Labelled photos from "texas_tortoise_composite", an image-classification folder in csekharan/tortoise-predictor. The possible labels are: blank, other animal, tortoise.

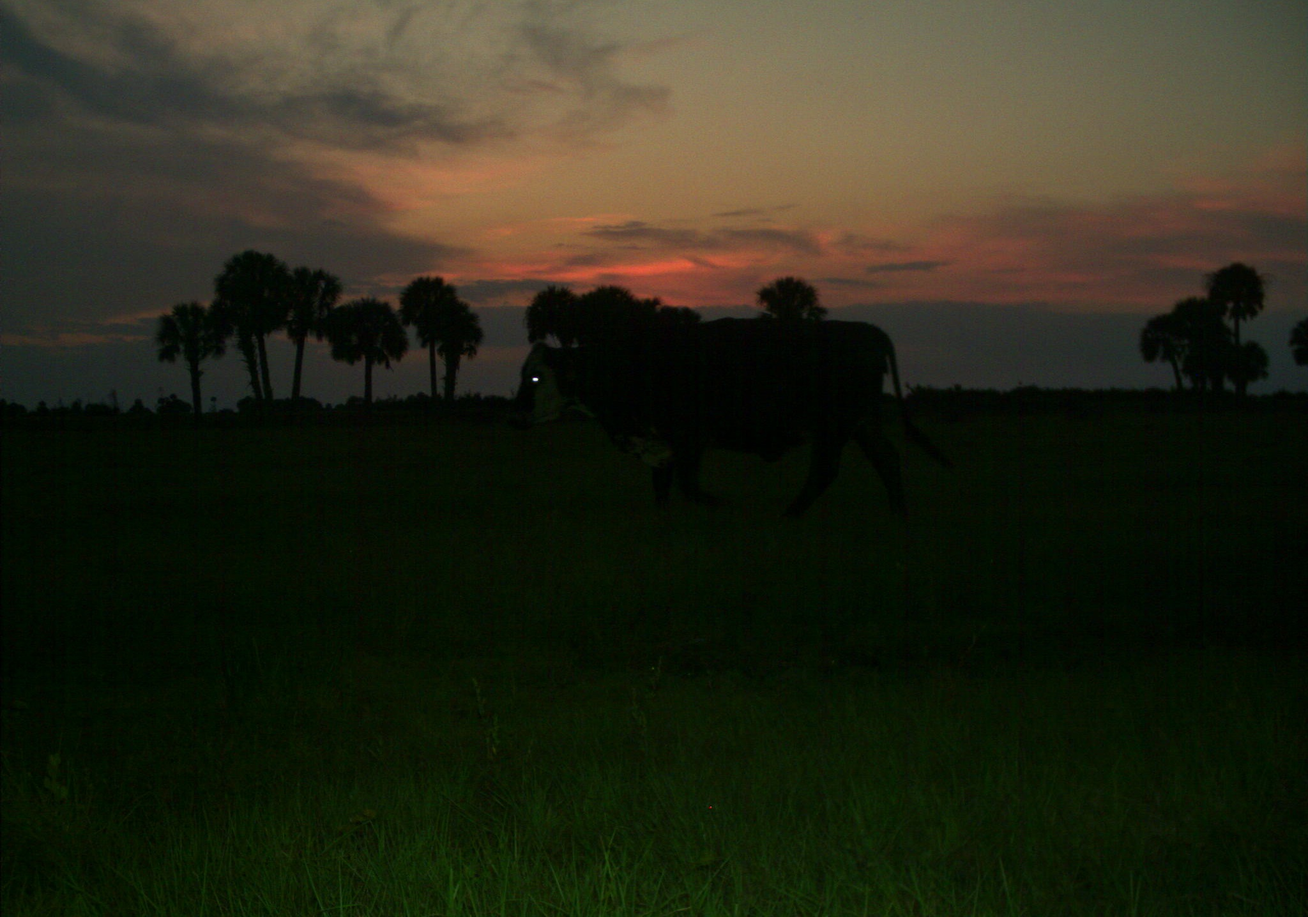
Label: other animal

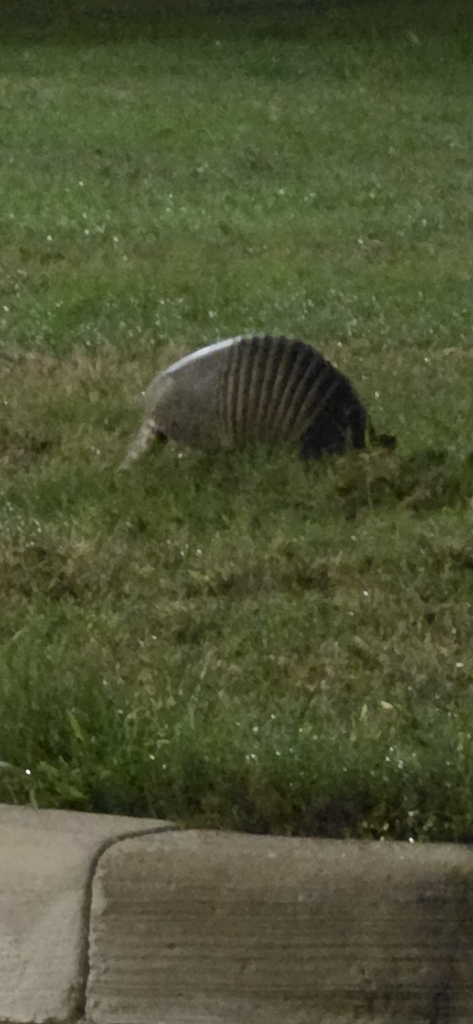
Label: other animal

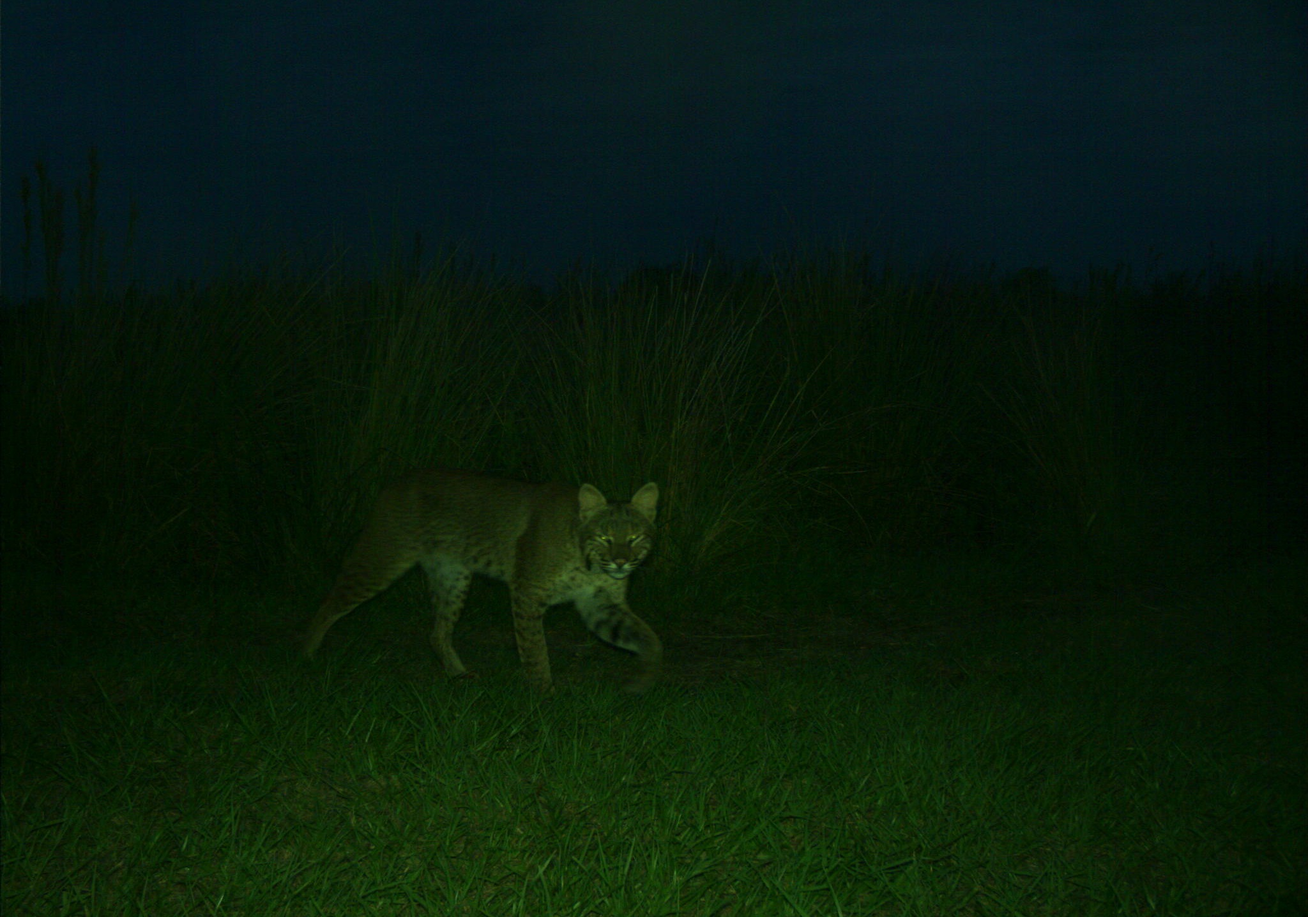
Label: other animal

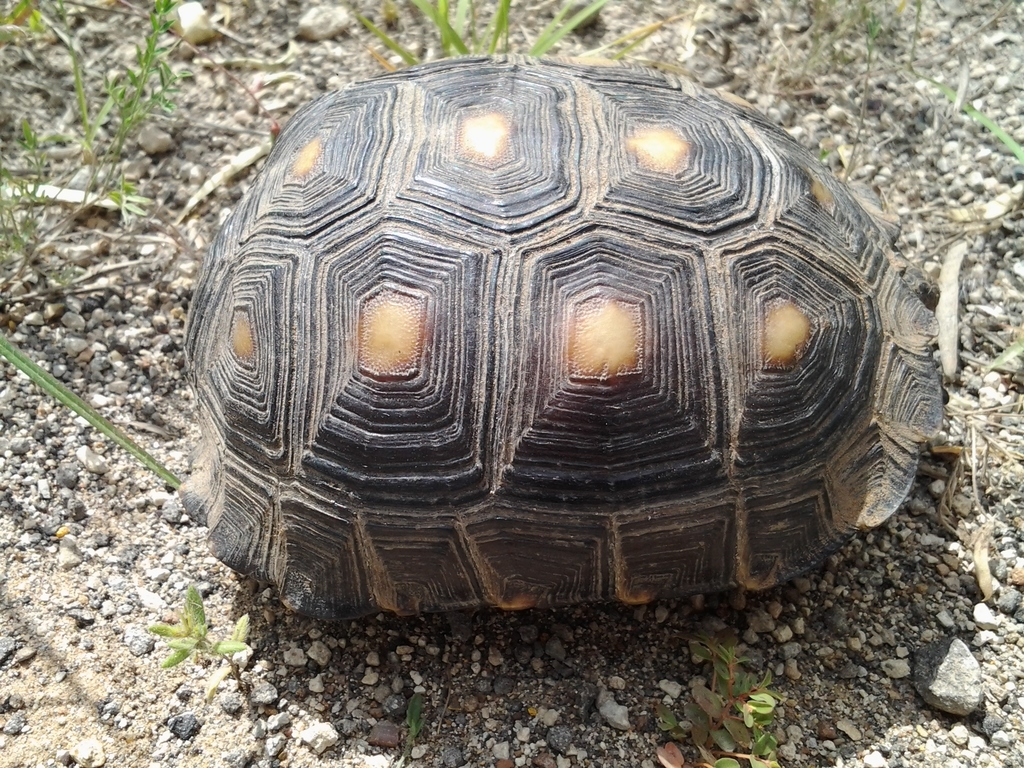
Label: tortoise

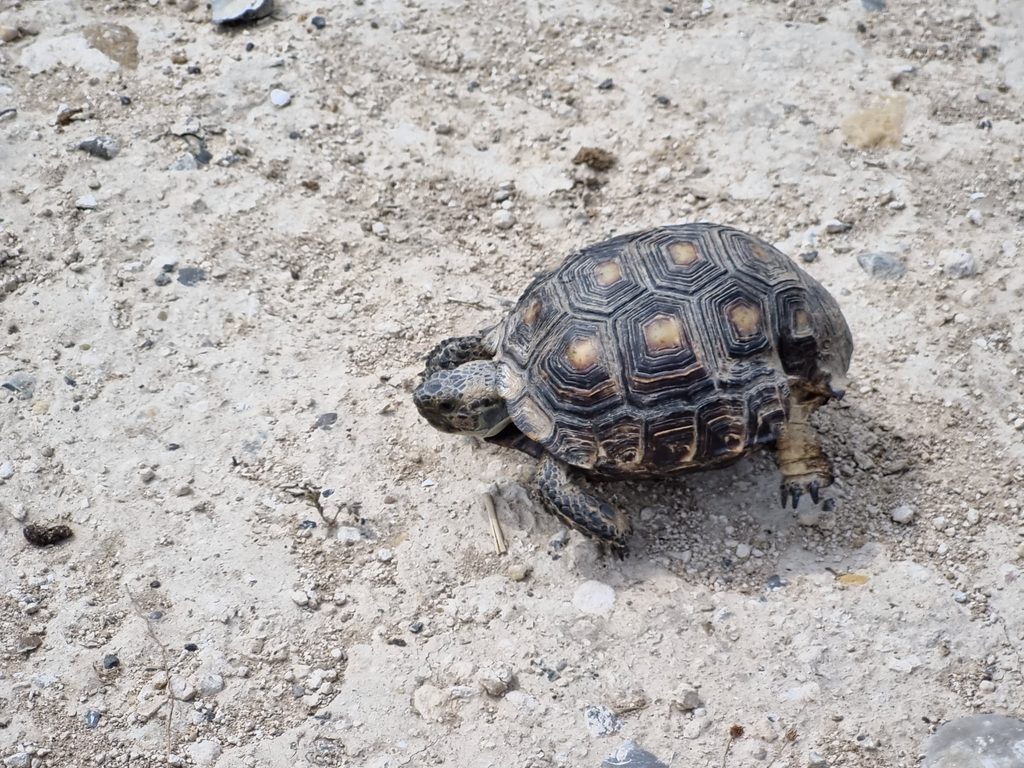
Label: tortoise

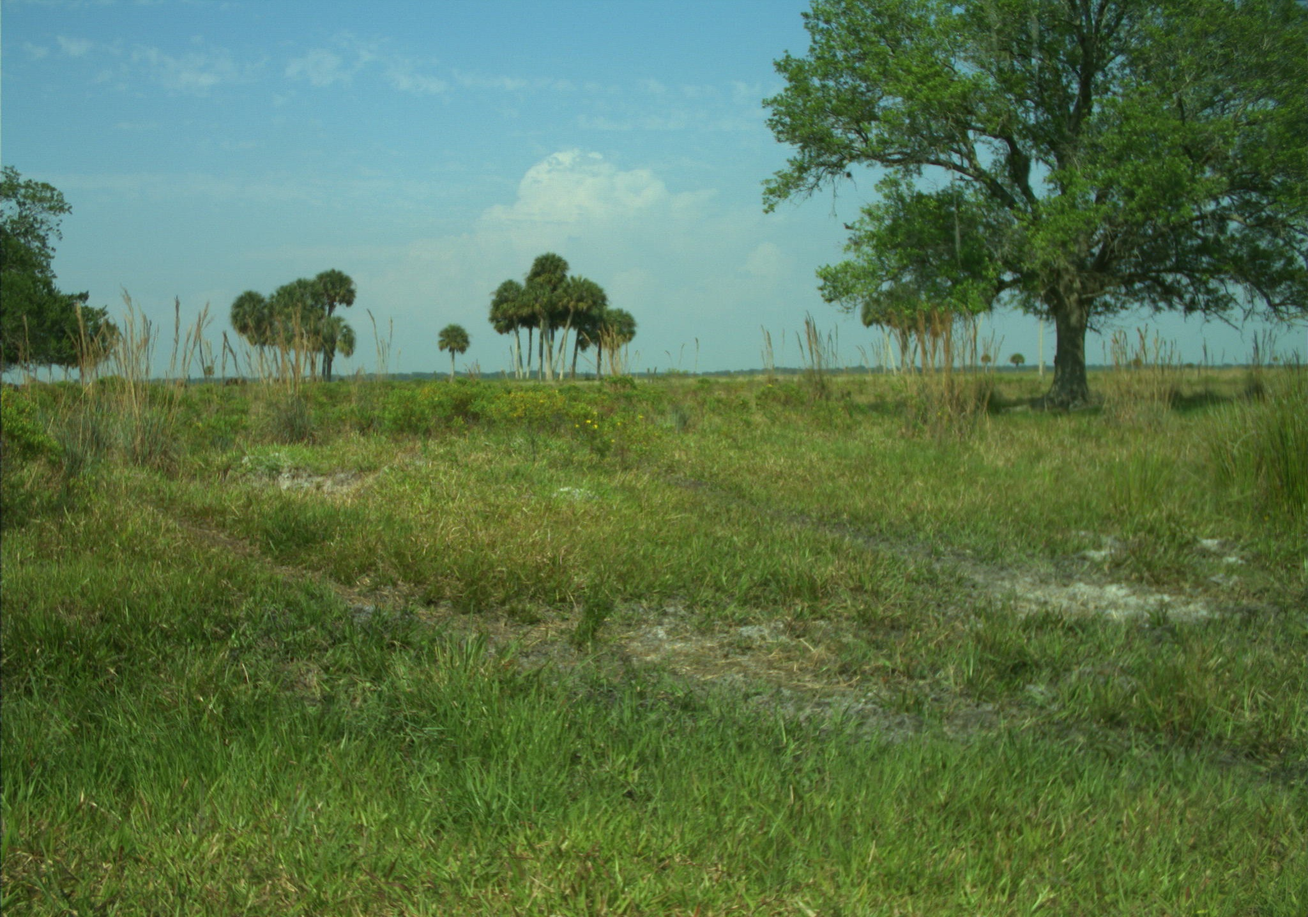
Label: blank
